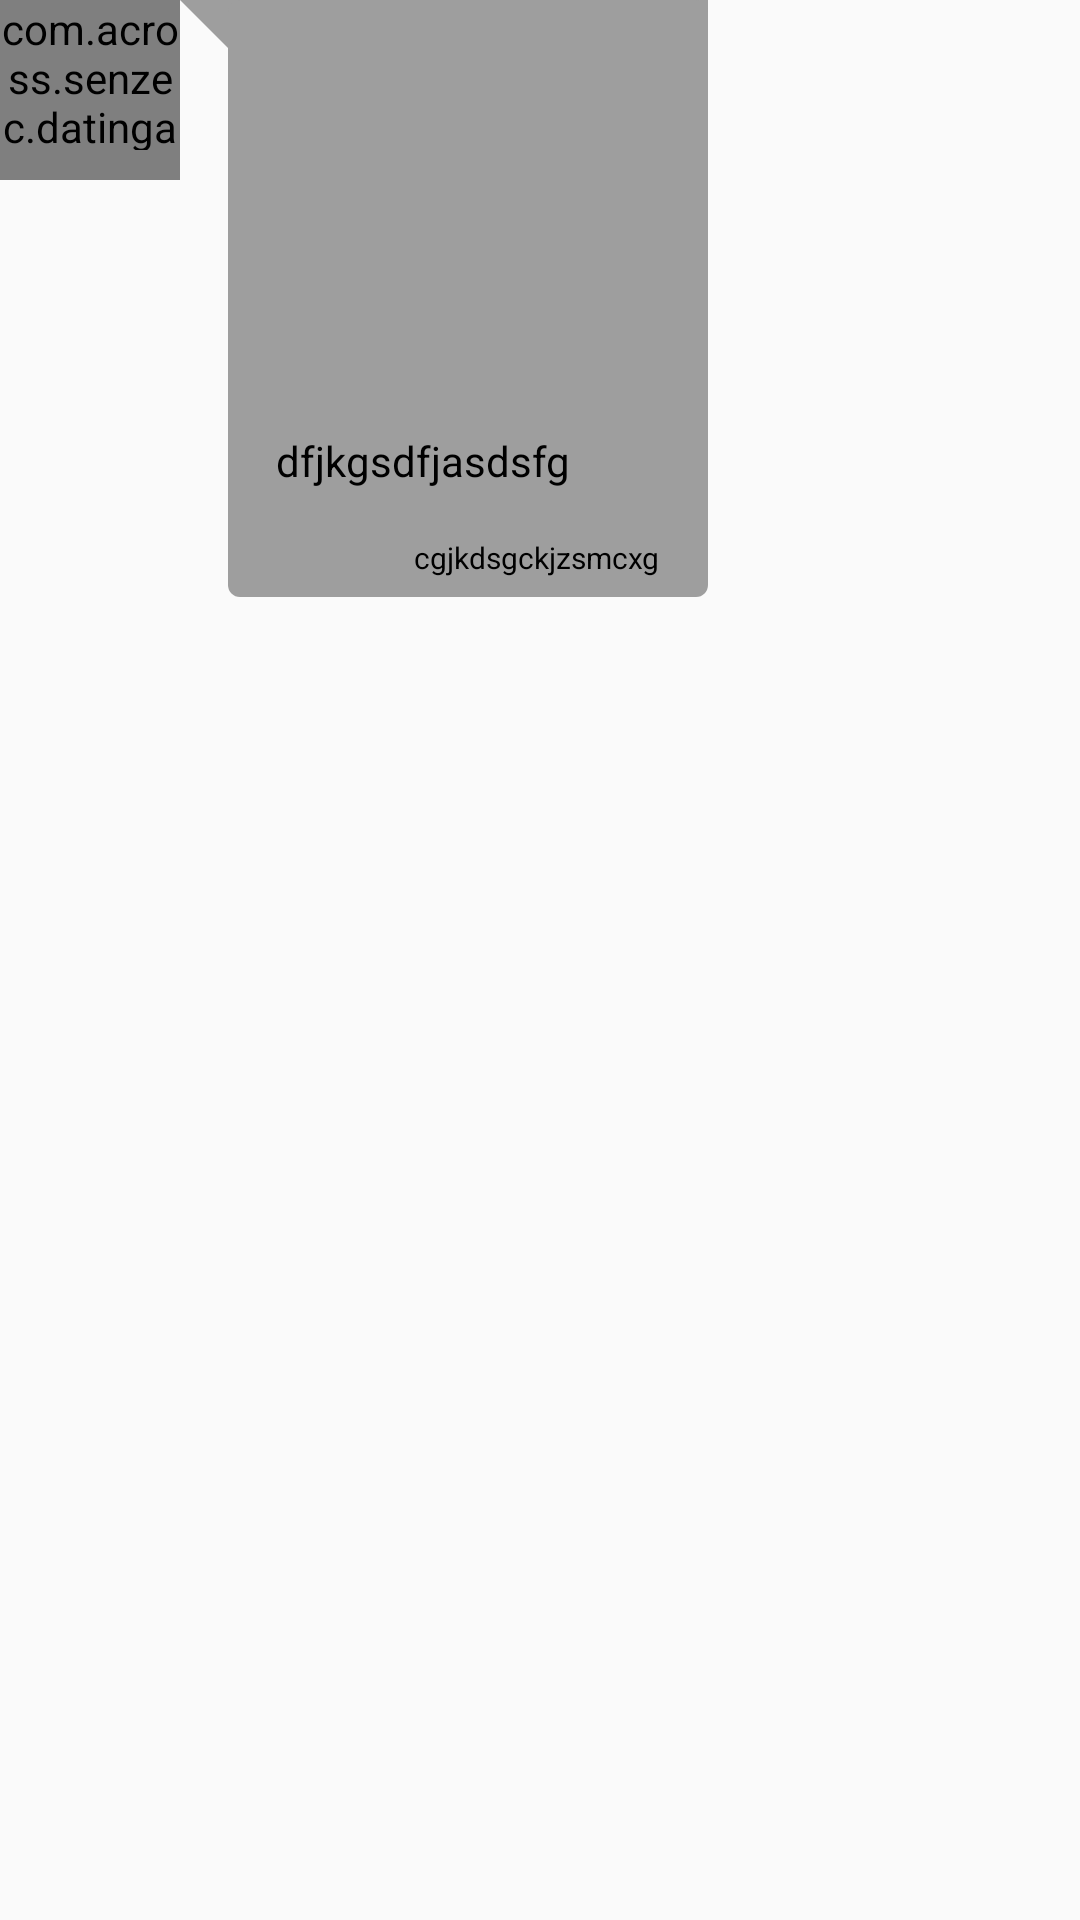

Layout XML and referenced resources for this Android screen:
<!-- AndroidManifest.xml: application theme AppTheme.NoActionBar -->
<!-- res/layout/list_message_received.xml -->
<?xml version="1.0" encoding="utf-8"?>
<RelativeLayout xmlns:android="http://schemas.android.com/apk/res/android"
    xmlns:app="http://schemas.android.com/apk/res-auto"
    xmlns:tools="http://schemas.android.com/tools"
    android:layout_width="match_parent"
    android:layout_height="wrap_content"
    android:id="@+id/idReceiveRLayout"
    tools:context=".qbchat.ChatMessageActivity">

    <TextView
        android:id="@+id/txvUsuarioMensaje"
        android:layout_width="wrap_content"
        android:layout_height="wrap_content"
        android:textSize="20sp"
        android:textStyle="bold"
        android:visibility="invisible"
        />
    <LinearLayout
        android:layout_width="wrap_content"
        android:layout_height="wrap_content"
        android:orientation="horizontal"
        android:id="@+id/idReceiveLLayout"
        >

        <com.across.senzec.datingapp.utils.CircleImageView
            android:id="@+id/iv_recipient_user"
            android:layout_width="60dp"
            android:layout_height="60dp"
            android:paddingBottom="10dp"
            android:paddingTop="0dp"
            android:src="@drawable/ic_chat_user" />

        <LinearLayout
            android:layout_width="wrap_content"
            android:layout_height="wrap_content"
            android:orientation="vertical"
            android:id="@+id/idReceiveLLayout1"
            android:background="@drawable/shape_bg_incoming_bubble"
            android:paddingLeft="32dp"
            android:paddingTop="@dimen/activity_horizontal_margin"
            android:paddingRight="@dimen/activity_horizontal_margin"
            android:paddingBottom="4dp"
            >
            <FrameLayout
                android:layout_width="wrap_content"
                android:layout_height="wrap_content"
                android:id="@+id/idReceiveFLayout"
                >
                <ImageView
                    android:id="@+id/idRecieveProgress"
                    android:layout_width="128dp"
                    android:layout_height="128dp"
                    android:visibility="gone"
                    />
                <ImageView
                    android:id="@+id/ivxvImageReceived"
                    android:layout_width="128dp"
                    android:layout_height="128dp"
                    android:scaleType="fitXY"
                    android:layout_alignParentEnd="true"
                    android:adjustViewBounds="true"
                    />
            </FrameLayout>

            <TextView
                android:id="@+id/tvMessageReceived"
                android:layout_width="wrap_content"
                android:layout_height="wrap_content"
                android:layout_gravity="left|top"
                android:textColor="@android:color/black"
                android:text="dfjkgsdfjasdsfg"
                android:paddingBottom="@dimen/activity_horizontal_margin"
                />
            <TextView
                android:id="@+id/tvDateReceived"
                android:layout_width="wrap_content"
                android:layout_height="16dp"
                android:textSize="10dp"
                android:layout_alignParentEnd="true"
                android:textColor="@android:color/black"
                android:layout_gravity="right"
                android:text="cgjkdsgckjzsmcxg"

                />
        </LinearLayout>
    </LinearLayout>
</RelativeLayout>
<!-- resources referenced by this layout -->
<resources>
  <dimen name="activity_horizontal_margin">16dp</dimen>
  <!-- drawable shape_bg_incoming_bubble (drawable-xhdpi) -->
  <?xml version="1.0" encoding="utf-8"?>
  <layer-list xmlns:android="http://schemas.android.com/apk/res/android">
      <item>
          <rotate
              android:fromDegrees="-45"
              android:pivotX="0%"
              android:pivotY="0%"
              android:toDegrees="0" >
              <shape android:shape="rectangle" >
                  <solid android:color="@color/grey_500" />
              </shape>
          </rotate>
      </item>
      <item android:left="16dp">
          <shape android:shape="rectangle" >
              <solid android:color="@color/grey_500" />
              <corners android:radius="4dp" />
          </shape>
      </item>
  </layer-list>
  <style name="AppTheme.NoActionBar">
          <item name="windowActionBar">false</item>
          <item name="windowNoTitle">true</item>
      </style>
  <color name="grey_500">#9e9e9e</color>
</resources>
